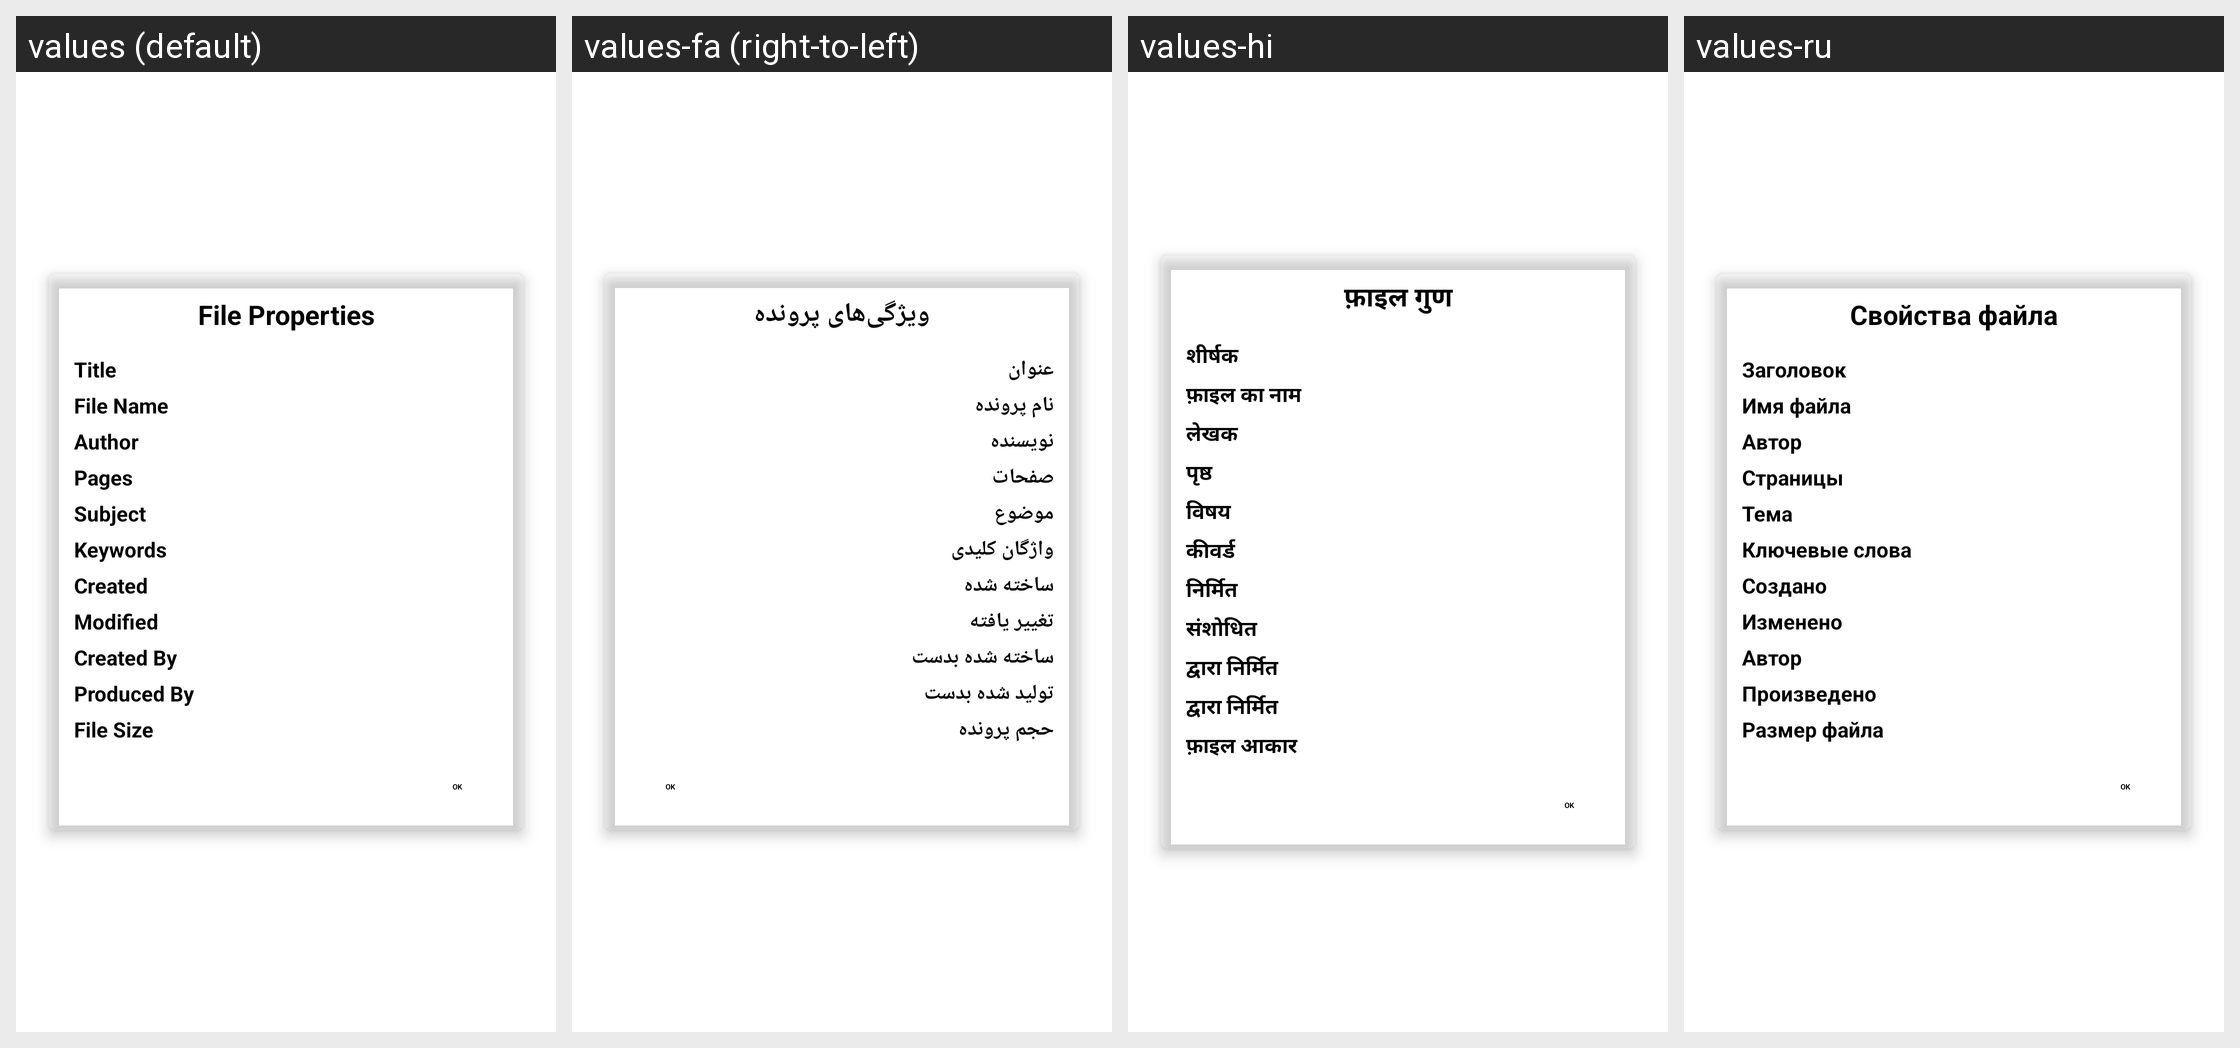

The Android screen above is rendered under several locales of the same app. Produce the string resources it draws, with the default and per-locale values.
Android screen res/layout/properties_dialog.xml rendered under 4 locales, left to right: values (default), values-fa (right-to-left), values-hi, values-ru. Device: Nexus 5 (rendered at 1080×1920; each locale shown at half size, 540×960, under a caption strip naming it); theme Theme.MaterialComponents.DayNight.NoActionBar.
Other locales in the repository, not shown: values-ar, values-de, values-es, values-fr, values-it, values-nl, values-pl, values-pt-rBR, values-tr, values-ua, values-uk, values-zh-rCN, values-zh-rTW.
Strings drawn on this screen, with the default value and each locale's value (text and hints the layout hard-codes, and strings that could not be matched under every locale, appear in the picture but are not listed):

file_properties
  values: File Properties
  values-fa: ویژگی‌های پرونده
  values-hi: फ़ाइल गुण
  values-ru: Свойства файла

pdf_title
  values: Title
  values-fa: عنوان
  values-hi: शीर्षक
  values-ru: Заголовок

pdf_file_name
  values: File Name
  values-fa: نام پرونده
  values-hi: फ़ाइल का नाम
  values-ru: Имя файла

pdf_author
  values: Author
  values-fa: نویسنده
  values-hi: लेखक
  values-ru: Автор

pdf_pages
  values: Pages
  values-fa: صفحات
  values-hi: पृष्ठ
  values-ru: Страницы

pdf_subject
  values: Subject
  values-fa: موضوع
  values-hi: विषय
  values-ru: Тема

pdf_keywords
  values: Keywords
  values-fa: واژگان کلیدی
  values-hi: कीवर्ड
  values-ru: Ключевые слова

pdf_created
  values: Created
  values-fa: ساخته شده
  values-hi: निर्मित
  values-ru: Создано

pdf_modified
  values: Modified
  values-fa: تغییر یافته
  values-hi: संशोधित
  values-ru: Изменено

pdf_created_by
  values: Created By
  values-fa: ساخته شده بدست
  values-hi: द्वारा निर्मित
  values-ru: Автор

pdf_produced_by
  values: Produced By
  values-fa: تولید شده بدست
  values-hi: द्वारा निर्मित
  values-ru: Произведено

pdf_file_size
  values: File Size
  values-fa: حجم پرونده
  values-hi: फ़ाइल आकार
  values-ru: Размер файла
